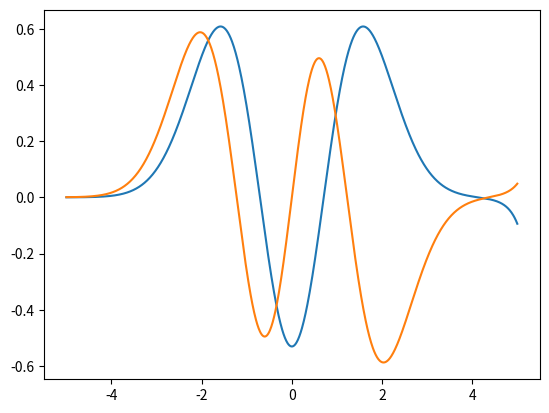

Python code for this plot:
import numpy as np
import matplotlib.pyplot as plt
from scipy.integrate import quad

m = 1
hbar = 1
omega = 1

def V(x):
    return 0.5 * m * omega**2 * x**2

x = np.linspace(-5, 5, 1000)
dx = x[1] - x[0]
vx = V(x)

def se_solver(E):
    psi = np.zeros_like(x)
    psi[0] = 1e-5
    psi[1] = 1e-5

    for i in range(1, len(x)-1):
        psi[i+1] = 2*psi[i] - psi[i-1] + dx**2 * 2*m/hbar**2 * (vx[i] - E) * psi[i]
    return psi

def shooting_function():
    eigenvalues = []
    guess_energies = np.linspace(0.5, 5, 100)

    for E in guess_energies:
        psi = se_solver(E)

        if np.abs(psi[-1]) < 1e-2:
            eigenvalues.append(E)
        if len(eigenvalues) >= 2.0:
            break
    return eigenvalues

def psi_normalizer(psi):
    N,_ = quad(lambda xi: np.interp(xi, x, psi)**2, -5, 5)
    return psi/np.sqrt(N)
eigenvalues = shooting_function()

for E in eigenvalues:
    psi = se_solver(E)
    psi_normalized = psi_normalizer(psi)
    plt.plot(x, psi_normalized)

plt.show()
    
